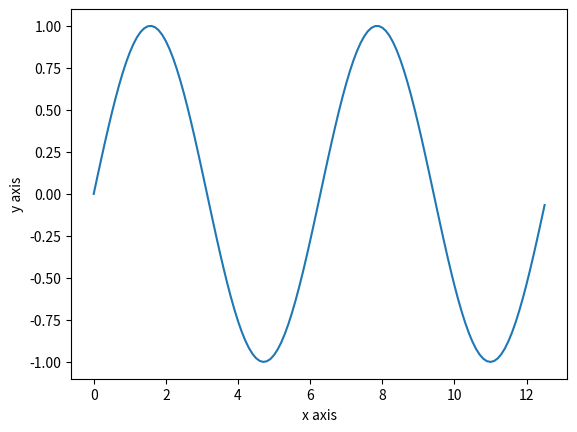

Write Python code to recreate this figure.
import matplotlib.pyplot as plt
import numpy as num
plt.xlabel('x axis')
plt.ylabel('y axis')
x=num.arange(0,4*(num.pi), 0.1)
y=num.sin(x)
plt.plot(x,y)
plt.show()